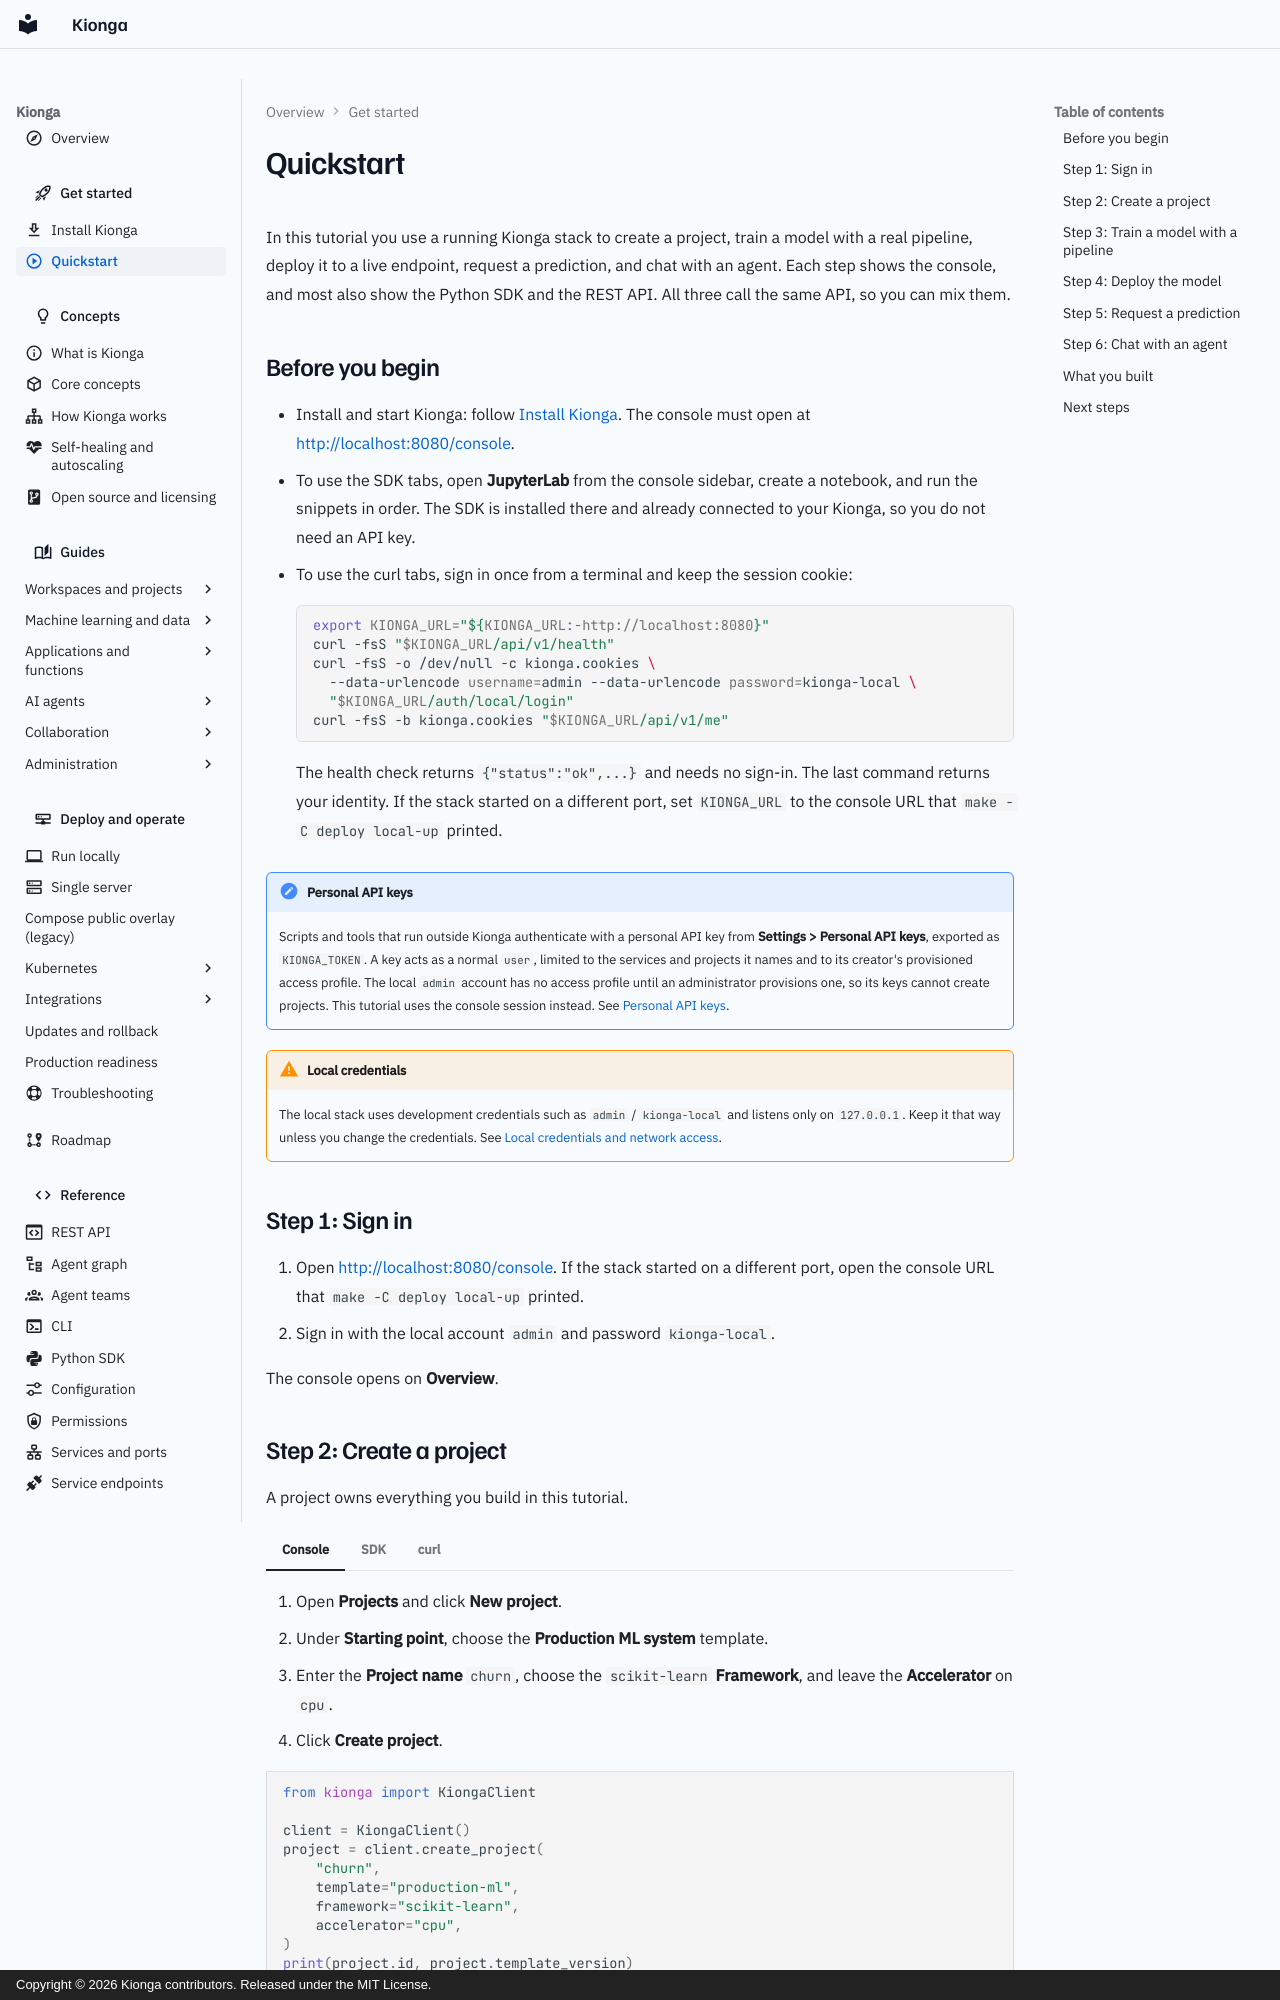

repository: kiongahq/docs · page: getting-started/quickstart/index.html · generator: mkdocs · copyright: Copyright © 2026 Kionga contributors. Released under the MIT License.

---
icon: material/play-circle-outline
description: Create a project, train and deploy a model, get a live prediction, and chat with an agent on your local Kionga stack.
---

# Quickstart

In this tutorial you use a running Kionga stack to create a project, train a
model with a real pipeline, deploy it to a live endpoint, request a prediction,
and chat with an agent. Each step shows the console, and most also show the
Python SDK and the REST API. All three call the same API, so you can mix them.

## Before you begin

- Install and start Kionga: follow [Install Kionga](installation.md). The
  console must open at <http://localhost:8080/console>.
- To use the SDK tabs, open **JupyterLab** from the console sidebar,
  create a notebook, and run the snippets in order. The SDK is installed there and
  already connected to your Kionga, so you do not need an API key.
- To use the curl tabs, sign in once from a terminal and keep the session cookie:

    ```bash
    export KIONGA_URL="${KIONGA_URL:-http://localhost:8080}"
    curl -fsS "$KIONGA_URL/api/v1/health"
    curl -fsS -o /dev/null -c kionga.cookies \
      --data-urlencode username=admin --data-urlencode password=kionga-local \
      "$KIONGA_URL/auth/local/login"
    curl -fsS -b kionga.cookies "$KIONGA_URL/api/v1/me"
    ```

    The health check returns `{"status":"ok",...}` and needs no sign-in. The last
    command returns your identity. If the stack started on a different port, set
    `KIONGA_URL` to the console URL that `make -C deploy local-up` printed.

!!! note "Personal API keys"
    Scripts and tools that run outside Kionga authenticate with a personal API key
    from **Settings > Personal API keys**, exported as `KIONGA_TOKEN`. A key acts
    as a normal `user`, limited to the services and projects it names and to its
    creator's provisioned access profile. The local `admin` account has no access
    profile until an administrator provisions one, so its keys cannot create
    projects. This tutorial uses the console session instead. See
    [Personal API keys](../reference/rbac.md#personal-api-keys).

!!! warning "Local credentials"
    The local stack uses development credentials such as `admin` /
    `kionga-local` and listens only on `127.0.0.1`. Keep it that way unless you
    change the credentials. See
    [Local credentials and network access](installation.md#local-credentials-and-network-access).

## Step 1: Sign in

1. Open <http://localhost:8080/console>. If the stack started on a different
   port, open the console URL that `make -C deploy local-up` printed.
2. Sign in with the local account `admin` and password `kionga-local`.

The console opens on **Overview**.
